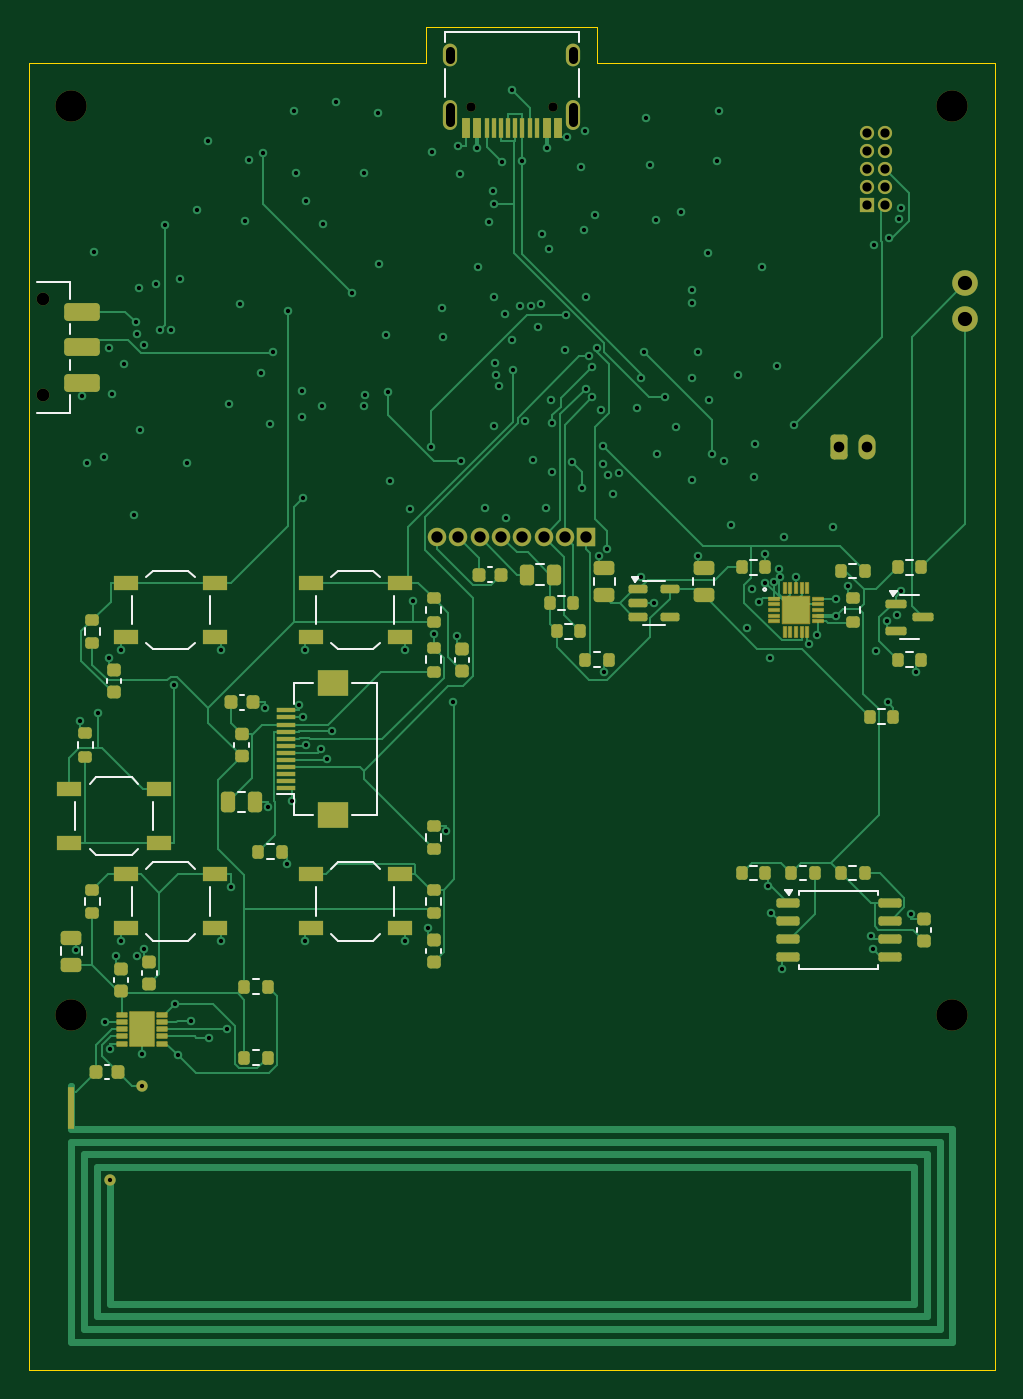
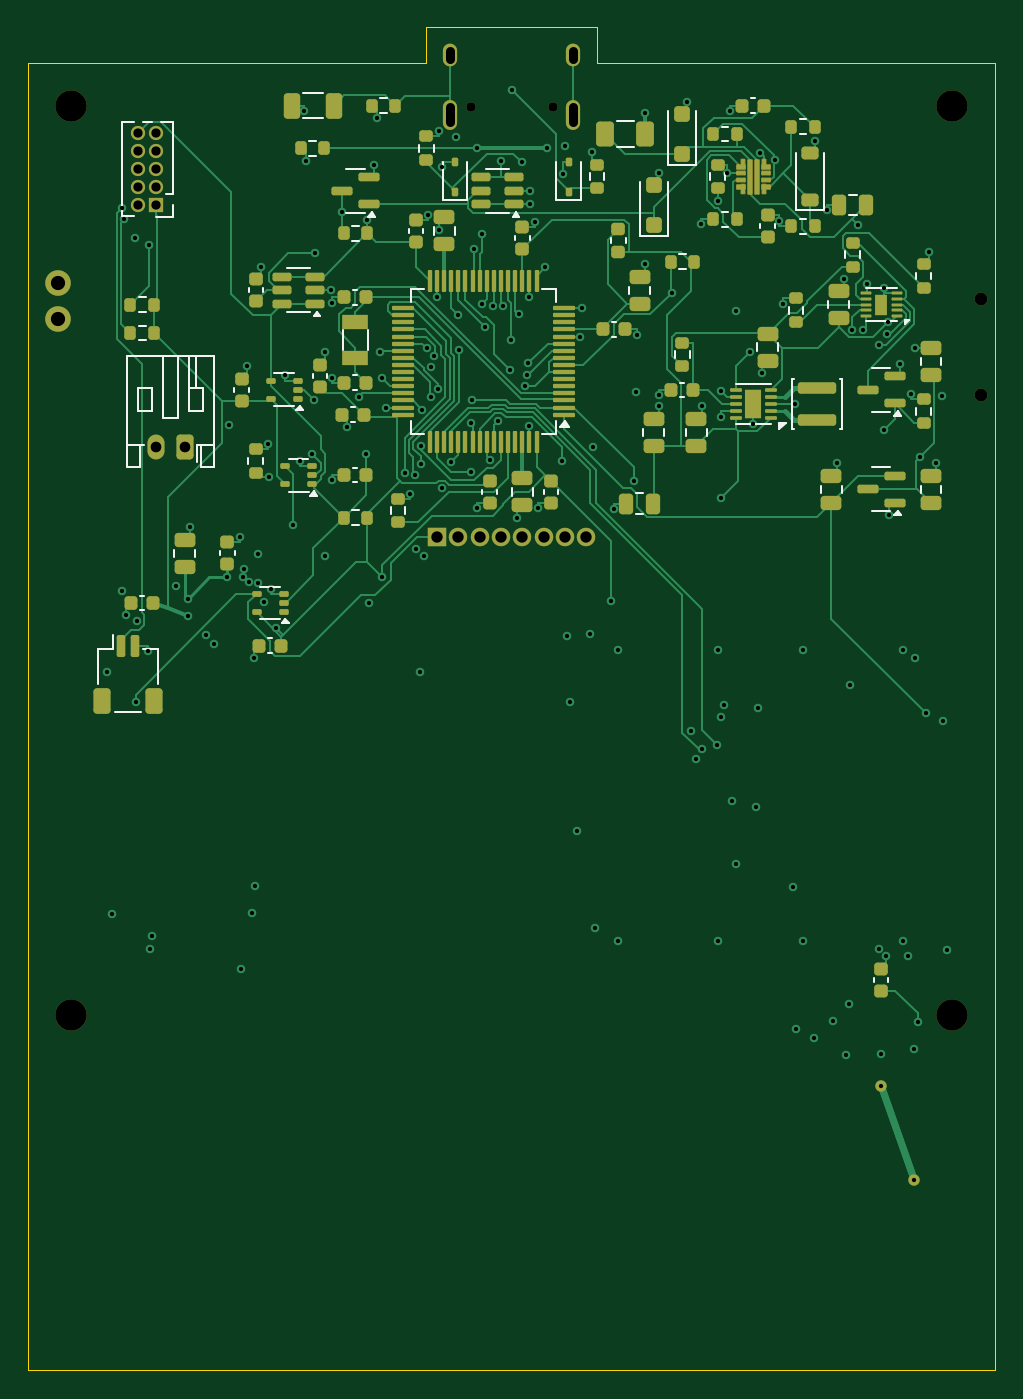
Circuit board: 9 layer files. Board 68.0 x 94.5 mm.
- bottom_copper: OpenKeys-B_Cu.gbl (62842 bytes)
- bottom_mask: OpenKeys-B_Mask.gbs (13450 bytes)
- bottom_silk: OpenKeys-B_Silkscreen.gbo (13304 bytes)
- outline: OpenKeys-Edge_Cuts.gm1 (807 bytes)
- top_copper: OpenKeys-F_Cu.gtl (44638 bytes)
- top_mask: OpenKeys-F_Mask.gts (9471 bytes)
- top_silk: OpenKeys-F_Silkscreen.gto (8592 bytes)
- drill: OpenKeys-NPTH.drl (561 bytes)
- drill: OpenKeys-PTH.drl (4216 bytes)

=== bottom_copper: OpenKeys-B_Cu.gbl (62842 bytes, source omitted) ===
=== bottom_mask: OpenKeys-B_Mask.gbs (13450 bytes, source omitted) ===
=== bottom_silk: OpenKeys-B_Silkscreen.gbo (13304 bytes, source omitted) ===
=== outline: OpenKeys-Edge_Cuts.gm1 ===
%TF.GenerationSoftware,KiCad,Pcbnew,9.0.2+dfsg-1*%
%TF.CreationDate,2026-11-08T15:50:05+00:00*%
%TF.ProjectId,OpenKeys,4f70656e-4b65-4797-932e-6b696361645f,rev?*%
%TF.SameCoordinates,Original*%
%TF.FileFunction,Profile,NP*%
%FSLAX46Y46*%
G04 Gerber Fmt 4.6, Leading zero omitted, Abs format (unit mm)*
G04 Created by KiCad (PCBNEW 9.0.2+dfsg-1) date 2026-11-08 15:50:05*
%MOMM*%
%LPD*%
G01*
G04 APERTURE LIST*
%TA.AperFunction,Profile*%
%ADD10C,0.050000*%
%TD*%
G04 APERTURE END LIST*
D10*
X0Y92000000D02*
X28000000Y92000000D01*
X28000000Y94500000D02*
X40000000Y94500000D01*
X0Y0D02*
X0Y92000000D01*
X40000000Y92000000D02*
X68000000Y92000000D01*
X68000000Y92000000D02*
X68000000Y0D01*
X68000000Y0D02*
X0Y0D01*
X28000000Y92000000D02*
X28000000Y94500000D01*
X40000000Y94500000D02*
X40000000Y92000000D01*
M02*

=== top_copper: OpenKeys-F_Cu.gtl (44638 bytes, source omitted) ===
=== top_mask: OpenKeys-F_Mask.gts (9471 bytes, source omitted) ===
=== top_silk: OpenKeys-F_Silkscreen.gto (8592 bytes, source omitted) ===
=== drill: OpenKeys-NPTH.drl ===
M48
; DRILL file {KiCad 9.0.2+dfsg-1} date 2026-11-08T15:50:05+0000
; FORMAT={-:-/ absolute / metric / decimal}
; #@! TF.CreationDate,2026-11-08T15:50:05+00:00
; #@! TF.GenerationSoftware,Kicad,Pcbnew,9.0.2+dfsg-1
; #@! TF.FileFunction,NonPlated,1,4,NPTH
FMAT,2
METRIC
; #@! TA.AperFunction,NonPlated,NPTH,ComponentDrill
T1C0.650
; #@! TA.AperFunction,NonPlated,NPTH,ComponentDrill
T2C0.900
; #@! TA.AperFunction,NonPlated,NPTH,ComponentDrill
T3C2.200
%
G90
G05
T1
X31.11Y88.9
X36.89Y88.9
T2
X1.0Y75.4
X1.0Y68.6
T3
X3.0Y89.0
X3.0Y25.0
X65.0Y89.0
X65.0Y25.0
M30

=== drill: OpenKeys-PTH.drl ===
M48
; DRILL file {KiCad 9.0.2+dfsg-1} date 2026-11-08T15:50:05+0000
; FORMAT={-:-/ absolute / metric / decimal}
; #@! TF.CreationDate,2026-11-08T15:50:05+00:00
; #@! TF.GenerationSoftware,Kicad,Pcbnew,9.0.2+dfsg-1
; #@! TF.FileFunction,Plated,1,4,PTH
FMAT,2
METRIC
; #@! TA.AperFunction,Plated,PTH,ViaDrill
T1C0.300
; #@! TA.AperFunction,Plated,PTH,ComponentDrill
T2C0.300
; #@! TA.AperFunction,Plated,PTH,ComponentDrill
T3C0.600
; #@! TA.AperFunction,Plated,PTH,ComponentDrill
T4C0.650
; #@! TA.AperFunction,Plated,PTH,ComponentDrill
T5C0.750
; #@! TA.AperFunction,Plated,PTH,ComponentDrill
T6C0.800
; #@! TA.AperFunction,Plated,PTH,ComponentDrill
T7C1.000
%
G90
G05
T1
X3.364Y29.572
X3.636Y45.703
X3.75Y68.55
X4.136Y63.828
X4.636Y78.703
X4.883Y46.25
X5.301Y64.273
X5.4Y24.5
X5.636Y50.153
X5.65Y71.95
X5.722Y22.636
X5.878Y68.688
X6.136Y29.153
X6.486Y50.722
X6.486Y30.222
X6.699Y70.828
X7.426Y60.172
X7.547Y73.747
X7.612Y72.916
X7.636Y29.153
X7.778Y76.163
X7.81Y66.164
X8.0Y22.3
X8.136Y29.653
X8.137Y72.121
X8.991Y76.453
X9.265Y73.217
X9.622Y80.582
X10.033Y73.214
X10.227Y48.233
X10.3Y25.8
X10.5Y22.2
X10.636Y76.828
X11.136Y63.828
X11.4Y24.6
X11.828Y81.636
X12.636Y86.528
X12.7Y23.4
X13.514Y50.722
X13.514Y30.222
X14.0Y24.0
X14.088Y68.0
X14.227Y33.988
X14.878Y75.061
X15.203Y80.864
X15.501Y85.183
X16.364Y70.172
X16.515Y85.677
X16.653Y46.636
X16.828Y39.637
X17.0Y66.6
X17.207Y71.657
X18.188Y35.622
X18.247Y74.579
X18.514Y40.072
X18.653Y88.636
X18.85Y84.225
X19.028Y46.814
X19.275Y68.94
X19.275Y67.06
X19.3Y45.95
X19.307Y61.359
X19.486Y50.722
X19.486Y30.222
X19.5Y82.318
X19.522Y43.982
X20.607Y43.695
X20.636Y67.828
X20.703Y80.636
X20.998Y43.0
X21.364Y44.963
X21.636Y89.278
X22.739Y75.839
X23.636Y84.278
X23.636Y67.828
X23.653Y68.636
X24.6Y88.5
X24.636Y77.828
X25.172Y72.886
X25.27Y68.832
X25.422Y62.598
X26.514Y50.722
X26.514Y30.222
X26.828Y60.636
X27.032Y54.154
X28.136Y31.153
X28.292Y64.971
X28.363Y85.703
X28.5Y51.819
X29.081Y74.75
X29.175Y72.75
X29.378Y37.962
X29.874Y47.013
X30.136Y51.653
X30.214Y86.162
X30.363Y84.172
X30.463Y63.969
X31.55Y86.0
X31.66Y77.625
X32.128Y60.686
X32.372Y80.813
X32.712Y83.0
X32.744Y82.103
X32.75Y75.525
X32.75Y66.475
X32.828Y70.858
X32.897Y70.062
X33.069Y69.284
X33.294Y85.035
X33.513Y74.328
X33.613Y59.997
X34.001Y90.083
X34.052Y72.509
X34.086Y70.361
X34.577Y74.9
X34.719Y85.088
X34.949Y66.833
X35.329Y74.885
X35.505Y64.067
X35.857Y73.415
X36.081Y75.025
X36.115Y79.933
X36.428Y60.686
X36.45Y86.0
X36.651Y78.874
X36.776Y68.29
X36.838Y63.185
X36.843Y66.64
X37.729Y71.804
X37.785Y74.29
X37.922Y86.783
X38.247Y63.922
X38.878Y84.686
X38.92Y62.062
X39.114Y80.247
X39.122Y87.188
X39.19Y69.08
X39.25Y75.525
X39.47Y71.373
X39.649Y70.622
X39.681Y68.485
X39.872Y81.313
X39.977Y71.929
X40.136Y57.328
X40.284Y67.599
X40.403Y65.065
X40.414Y63.808
X40.462Y49.122
X40.715Y57.812
X40.777Y62.988
X41.122Y61.688
X41.533Y63.155
X42.825Y67.75
X43.113Y69.812
X43.114Y55.801
X43.275Y71.65
X43.462Y88.122
X43.699Y84.828
X44.012Y54.0
X44.175Y80.941
X44.225Y64.483
X44.772Y68.509
X45.586Y66.372
X45.938Y81.525
X46.653Y75.136
X46.653Y69.864
X46.653Y62.636
X46.712Y76.0
X47.136Y71.653
X47.136Y57.328
X47.806Y78.594
X47.908Y68.313
X48.071Y64.514
X48.462Y85.122
X48.597Y88.636
X48.928Y64.014
X49.398Y59.473
X49.928Y70.014
X50.565Y52.209
X50.928Y55.014
X51.061Y62.847
X51.122Y65.188
X51.4Y54.038
X51.636Y77.653
X51.825Y57.431
X51.842Y55.431
X52.037Y34.055
X52.138Y50.122
X52.276Y32.205
X52.462Y55.45
X52.636Y70.653
X52.8Y56.4
X52.9Y55.838
X53.049Y28.217
X53.122Y58.638
X53.859Y66.535
X54.0Y55.8
X54.916Y51.127
X55.492Y51.767
X56.636Y59.328
X56.8Y54.3
X56.8Y53.1
X57.636Y55.203
X59.302Y30.58
X59.425Y29.639
X59.512Y79.199
X59.622Y50.636
X60.391Y52.722
X60.455Y47.0
X60.531Y79.704
X61.138Y53.122
X61.252Y80.989
X61.408Y81.808
X61.422Y54.813
X62.122Y32.138
X62.462Y49.122
T2
X5.7Y13.4
X8.0Y20.0
T4
X59.0Y87.08
X59.0Y85.81
X59.0Y84.54
X59.0Y83.27
X59.0Y82.0
X60.27Y87.08
X60.27Y85.81
X60.27Y84.54
X60.27Y83.27
X60.27Y82.0
T5
X57.0Y65.0
X59.0Y65.0
T6
X28.75Y58.65
X30.25Y58.65
X31.75Y58.65
X33.25Y58.65
X34.75Y58.65
X36.25Y58.65
X37.75Y58.65
X39.25Y58.65
T7
X65.9Y76.49
X65.9Y73.99
T3
X29.68Y92.25G85X29.68Y92.85
G05
X29.68Y87.82G85X29.68Y88.92
G05
X38.32Y92.25G85X38.32Y92.85
G05
X38.32Y87.82G85X38.32Y88.92
G05
M30
